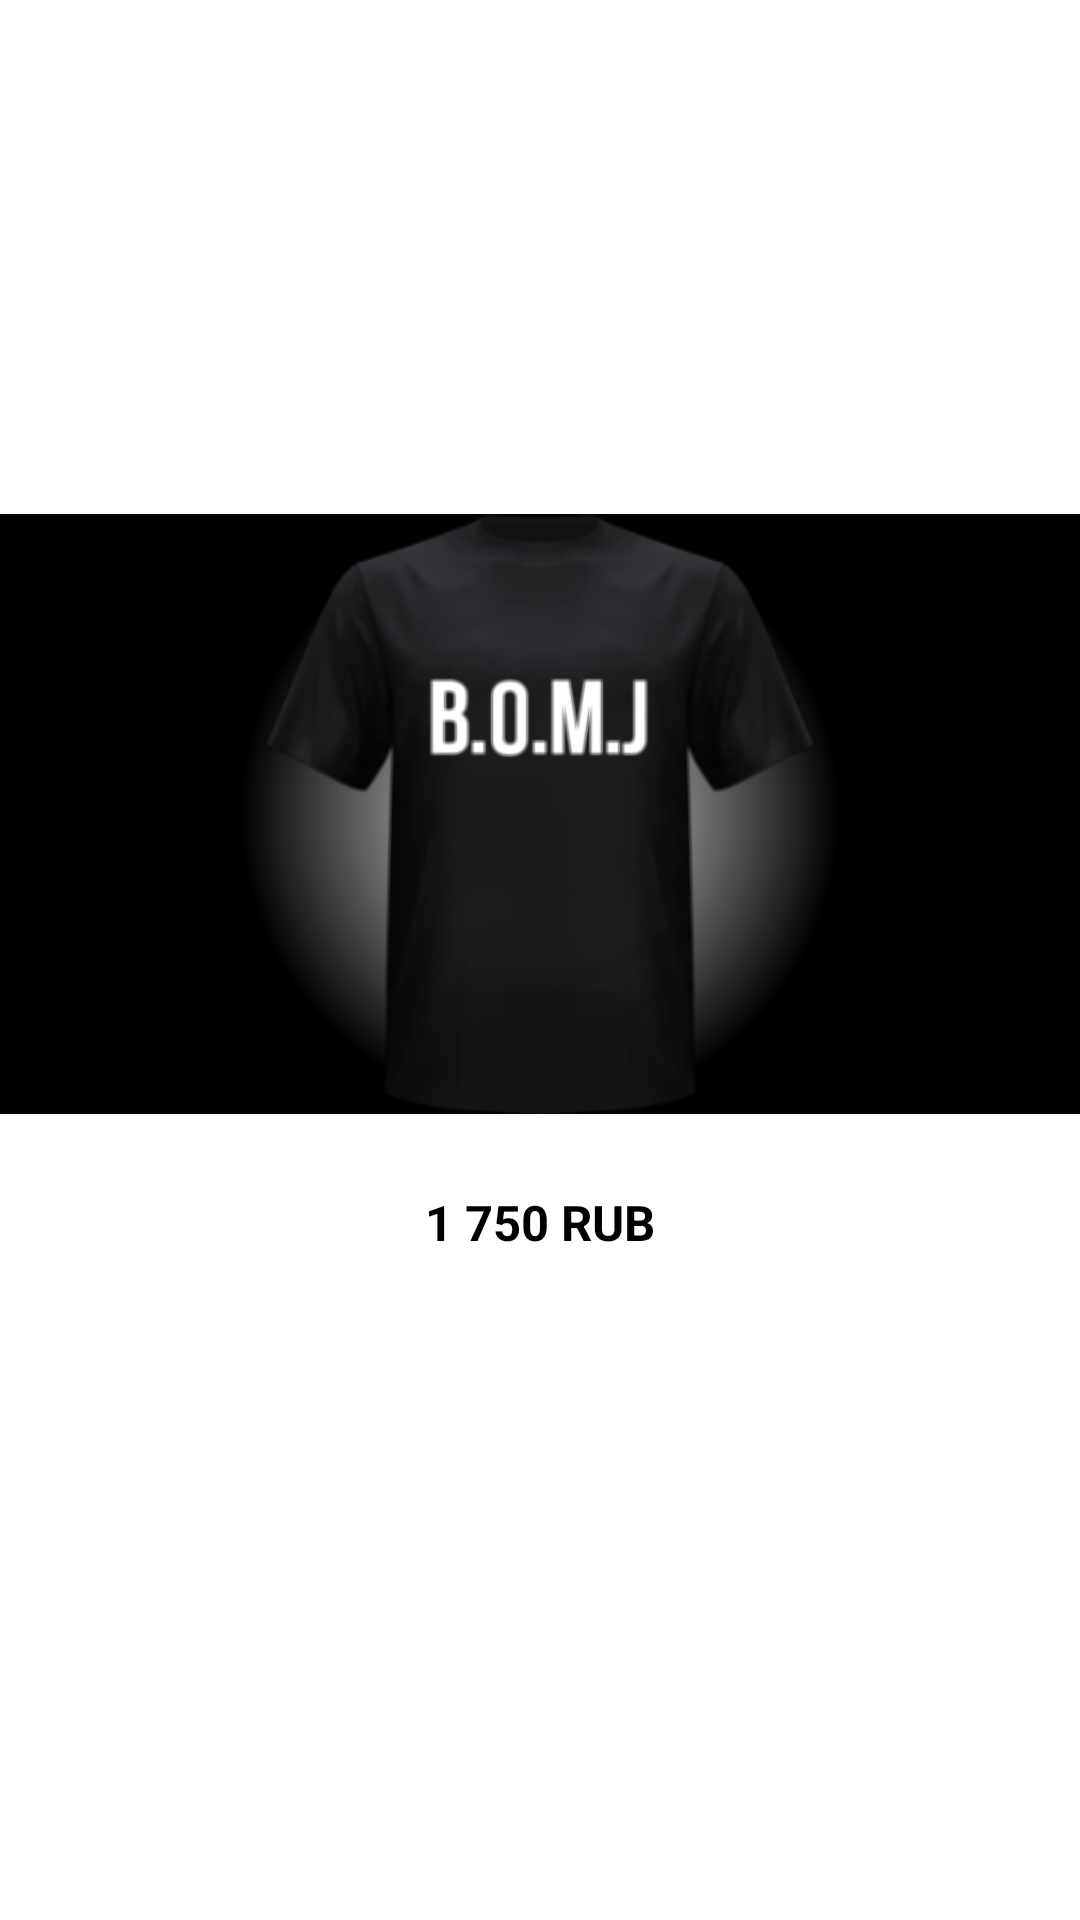

This screen was rendered from an Android layout file. Write that file and the resources it references.
<!-- AndroidManifest.xml: application theme Theme.JolyBell -->
<!-- res/layout/recommendations_item.xml -->
<?xml version="1.0" encoding="utf-8"?>
<LinearLayout
    android:orientation="vertical"
    xmlns:android="http://schemas.android.com/apk/res/android"
    android:layout_width="match_parent"
    android:layout_height="match_parent"
    android:gravity="center">

    <LinearLayout
        android:layout_width="match_parent"
        android:layout_height="wrap_content"
        android:orientation="vertical">

        
        <RelativeLayout
            android:layout_width="match_parent"
            android:layout_height="200dp">
            <RelativeLayout
                android:id="@+id/item_gradient"
                android:layout_width="match_parent"
                android:layout_height="match_parent"
                android:background="@drawable/radial_gradient"/>
            <ImageView
                android:id="@+id/recommendation_img"
                android:layout_width="match_parent"
                android:layout_height="match_parent"
                android:src="@drawable/item_1"/>
        </RelativeLayout>

        
        <RelativeLayout
            android:layout_width="match_parent"
            android:layout_height="wrap_content"
            android:gravity="center"
            android:layout_marginTop="20dp">
            <TextView
                android:id="@+id/recommendation_cost"
                android:layout_width="wrap_content"
                android:layout_height="wrap_content"
                android:background="@drawable/item_design"
                android:text="1 750 RUB"
                android:textColor="@color/black"
                android:textStyle="bold"
                android:textSize="8pt"
                android:paddingTop="5dp"
                android:paddingBottom="5dp"
                android:paddingLeft="15dp"
                android:paddingRight="15dp"/>
        </RelativeLayout>

        
        <TextView
            android:id="@+id/recommendation_name"
            android:layout_width="match_parent"
            android:layout_height="wrap_content"
            android:text="B.O.M.J Black"
            android:textAlignment="center"
            android:textColor="@color/white"
            android:textSize="9pt"
            android:layout_margin="10dp"
            android:textStyle="bold"/>
    </LinearLayout>

</LinearLayout>
<!-- resources referenced by this layout -->
<resources>
  <color name="black">#FF000000</color>
  <color name="white">#FFFFFFFF</color>
  <!-- drawable item_1: png bitmap (drawable, 110071 bytes) -->
  <!-- drawable radial_gradient (drawable) -->
  <?xml version="1.0" encoding="utf-8"?>
  <shape
      android:shape="rectangle"
      xmlns:android="http://schemas.android.com/apk/res/android">
      <gradient android:type="radial"
          android:centerColor="@color/radial_gradient_start"
          android:endColor="@color/black"
          android:gradientRadius="50%p"
          android:centerY="0.5"
          android:angle="10"/>
  </shape>
  <style name="Theme.JolyBell" parent="Theme.MaterialComponents.DayNight.NoActionBar">
          
          <item name="colorPrimary">@color/black</item>
          <item name="colorPrimaryVariant">@color/black</item>
          <item name="colorOnPrimary">@color/white</item>
          
          <item name="colorSecondary">@color/black</item>
          <item name="colorSecondaryVariant">@color/black</item>
          <item name="colorOnSecondary">@color/black</item>
          
          <item name="android:statusBarColor" tools:targetApi="l">?attr/colorPrimaryVariant</item>
          
          <item name="android:windowActivityTransitions">true</item>
      </style>
  <color name="radial_gradient_start">#ff777777</color>
</resources>
